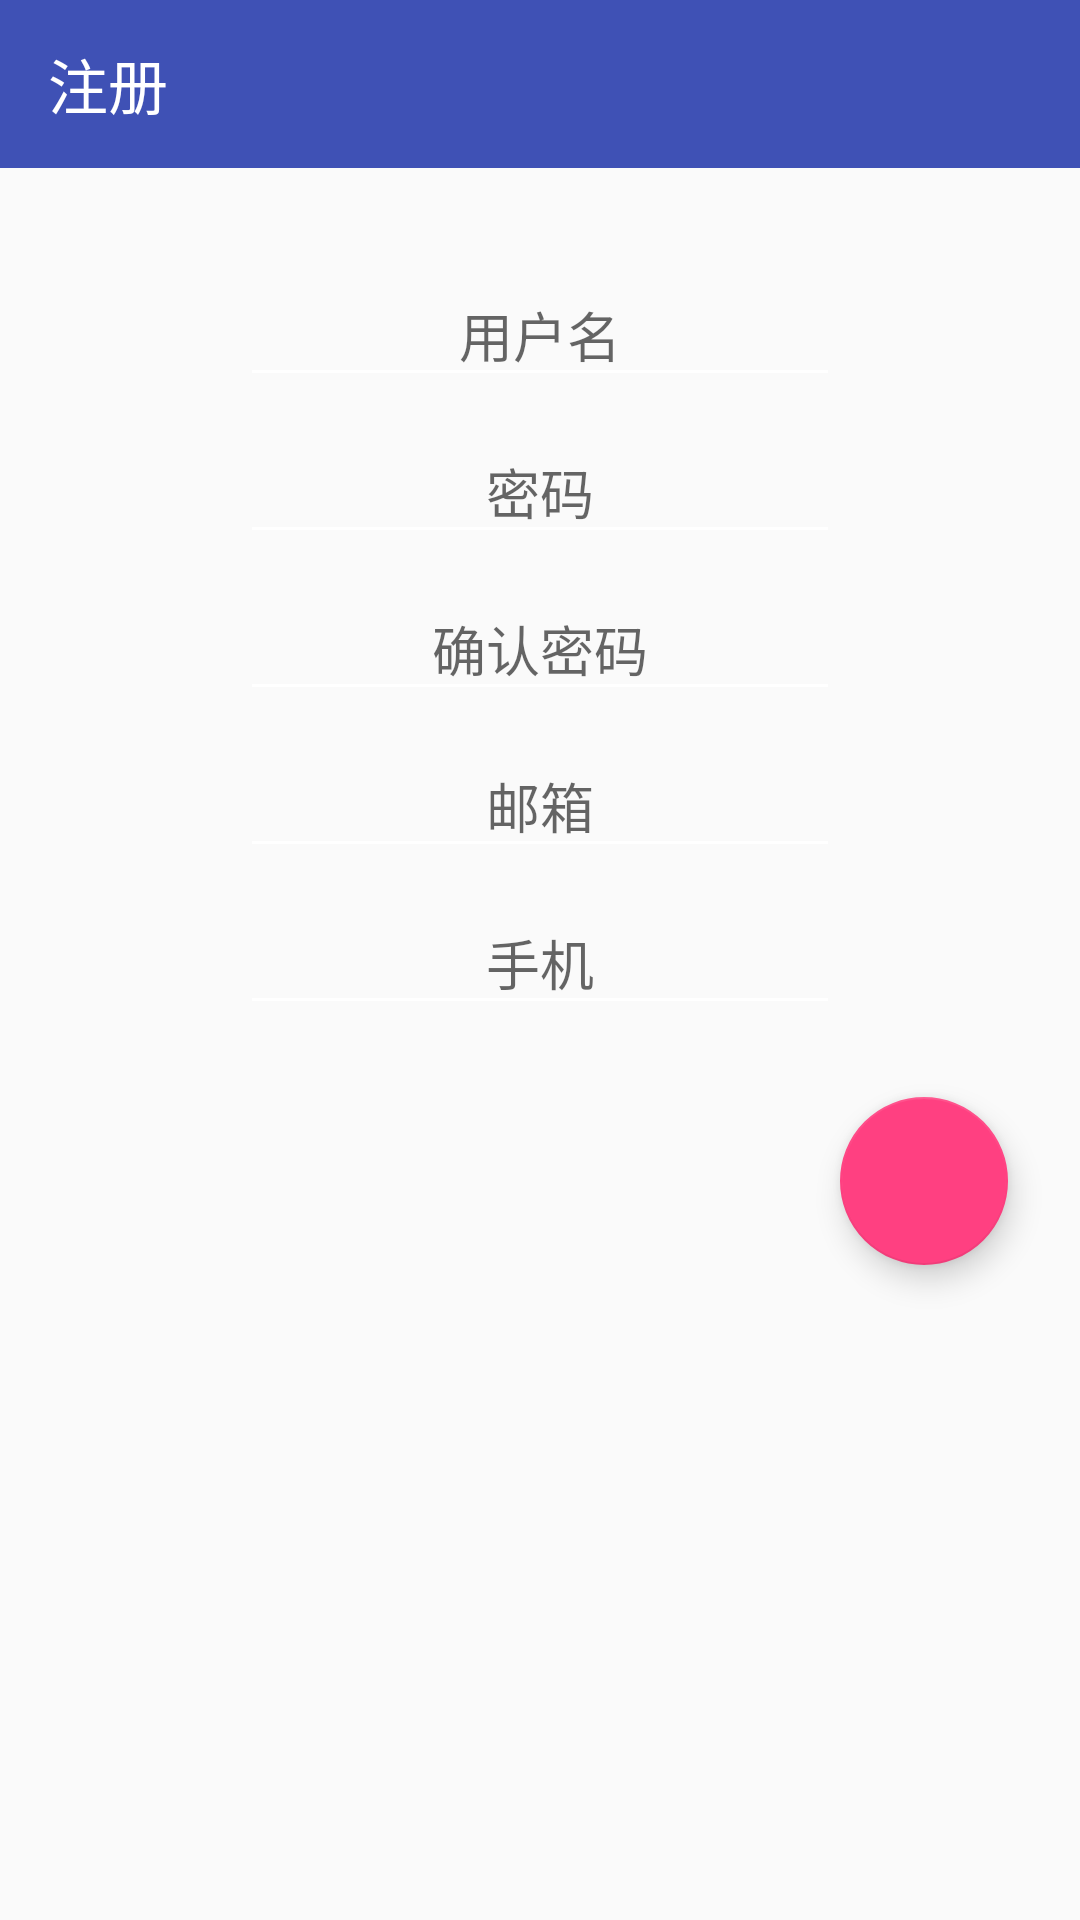

Reconstruct the res/layout file that produces this screen, plus the resources it refers to.
<!-- AndroidManifest.xml: application theme AppTheme -->
<!-- res/layout/activity_signin.xml -->
<?xml version="1.0" encoding="utf-8"?>
<RelativeLayout xmlns:android="http://schemas.android.com/apk/res/android"
    xmlns:app="http://schemas.android.com/apk/res-auto"
    android:layout_width="match_parent"
    android:layout_height="match_parent">

    <LinearLayout
        android:id="@+id/ll_signin"
        android:layout_width="match_parent"
        android:layout_height="wrap_content"
        android:orientation="vertical">

        <android.support.v7.widget.Toolbar
            android:layout_width="match_parent"
            android:layout_height="?attr/actionBarSize"
            android:background="@color/colorPrimary"
            android:focusable="true"
            android:focusableInTouchMode="true"
            android:transitionName="view_shelter"
            app:theme="@style/ThemeOverlay.AppCompat.Dark"
            app:title="注册" />

        <android.support.design.widget.TextInputLayout
            android:id="@+id/til_username"
            android:layout_width="wrap_content"
            android:layout_height="wrap_content"
            android:layout_gravity="center"
            android:layout_marginTop="24dp">

            <EditText
                android:layout_width="200dp"
                android:layout_height="wrap_content"
                android:gravity="center"
                android:hint="@string/signin_username" />
        </android.support.design.widget.TextInputLayout>

        <android.support.design.widget.TextInputLayout
            android:id="@+id/til_password"
            android:layout_width="wrap_content"
            android:layout_height="wrap_content"
            android:layout_gravity="center">

            <EditText
                android:inputType="textPassword"
                android:layout_width="200dp"
                android:layout_height="wrap_content"
                android:gravity="center"
                android:hint="@string/signin_password" />
        </android.support.design.widget.TextInputLayout>

        <android.support.design.widget.TextInputLayout
            android:id="@+id/til_confirm"
            android:layout_width="wrap_content"
            android:layout_height="wrap_content"
            android:layout_gravity="center">

            <EditText
                android:inputType="textPassword"
                android:layout_width="200dp"
                android:layout_height="wrap_content"
                android:gravity="center"
                android:hint="@string/signin_password_confirm" />
        </android.support.design.widget.TextInputLayout>

        <android.support.design.widget.TextInputLayout
            android:id="@+id/til_email"
            android:layout_width="wrap_content"
            android:layout_height="wrap_content"
            android:layout_gravity="center">

            <EditText
                android:inputType="textEmailAddress"
                android:layout_width="200dp"
                android:layout_height="wrap_content"
                android:gravity="center"
                android:hint="@string/signin_email" />
        </android.support.design.widget.TextInputLayout>

        <android.support.design.widget.TextInputLayout
            android:id="@+id/til_phone"
            android:layout_width="wrap_content"
            android:layout_height="wrap_content"
            android:layout_gravity="center">

            <EditText
                android:inputType="phone"
                android:layout_width="200dp"
                android:layout_height="wrap_content"
                android:gravity="center"
                android:hint="@string/signin_phone" />
        </android.support.design.widget.TextInputLayout>



    </LinearLayout>

    <android.support.design.widget.FloatingActionButton
        android:transitionName="sign_in"
        android:id="@+id/fab_signin"
        android:layout_width="wrap_content"
        android:layout_height="wrap_content"
        android:layout_below="@id/ll_signin"
        android:layout_alignParentRight="true"
        android:layout_margin="24dp"
        android:src="@drawable/ic_action_ok" />
</RelativeLayout>
<!-- resources referenced by this layout -->
<resources>
  <color name="colorPrimary">#3F51B5</color>
  <string name="signin_email">邮箱</string>
  <string name="signin_identify">验证码</string>
  <string name="signin_password">密码</string>
  <string name="signin_password_confirm">确认密码</string>
  <string name="signin_phone">手机</string>
  <string name="signin_send_identify">发送验证码</string>
  <string name="signin_username">用户名</string>
  <style name="ButtonTextStyle">
          <item name="android:textSize">16sp</item>
          <item name="android:textColor">#fff</item>
      </style>
  <style name="AppTheme" parent="Theme.AppCompat.Light.NoActionBar">
          
          <item name="colorPrimary">@color/colorPrimary</item>
          <item name="colorPrimaryDark">@color/colorPrimaryDark</item>
          <item name="colorAccent">@color/colorAccent</item>
          <item name="colorControlNormal">@color/ControlNormal</item>
      </style>
  <color name="colorPrimaryDark">#3F51B5</color>
  <color name="colorAccent">#FF4081</color>
  <color name="ControlNormal">#fff</color>
</resources>
